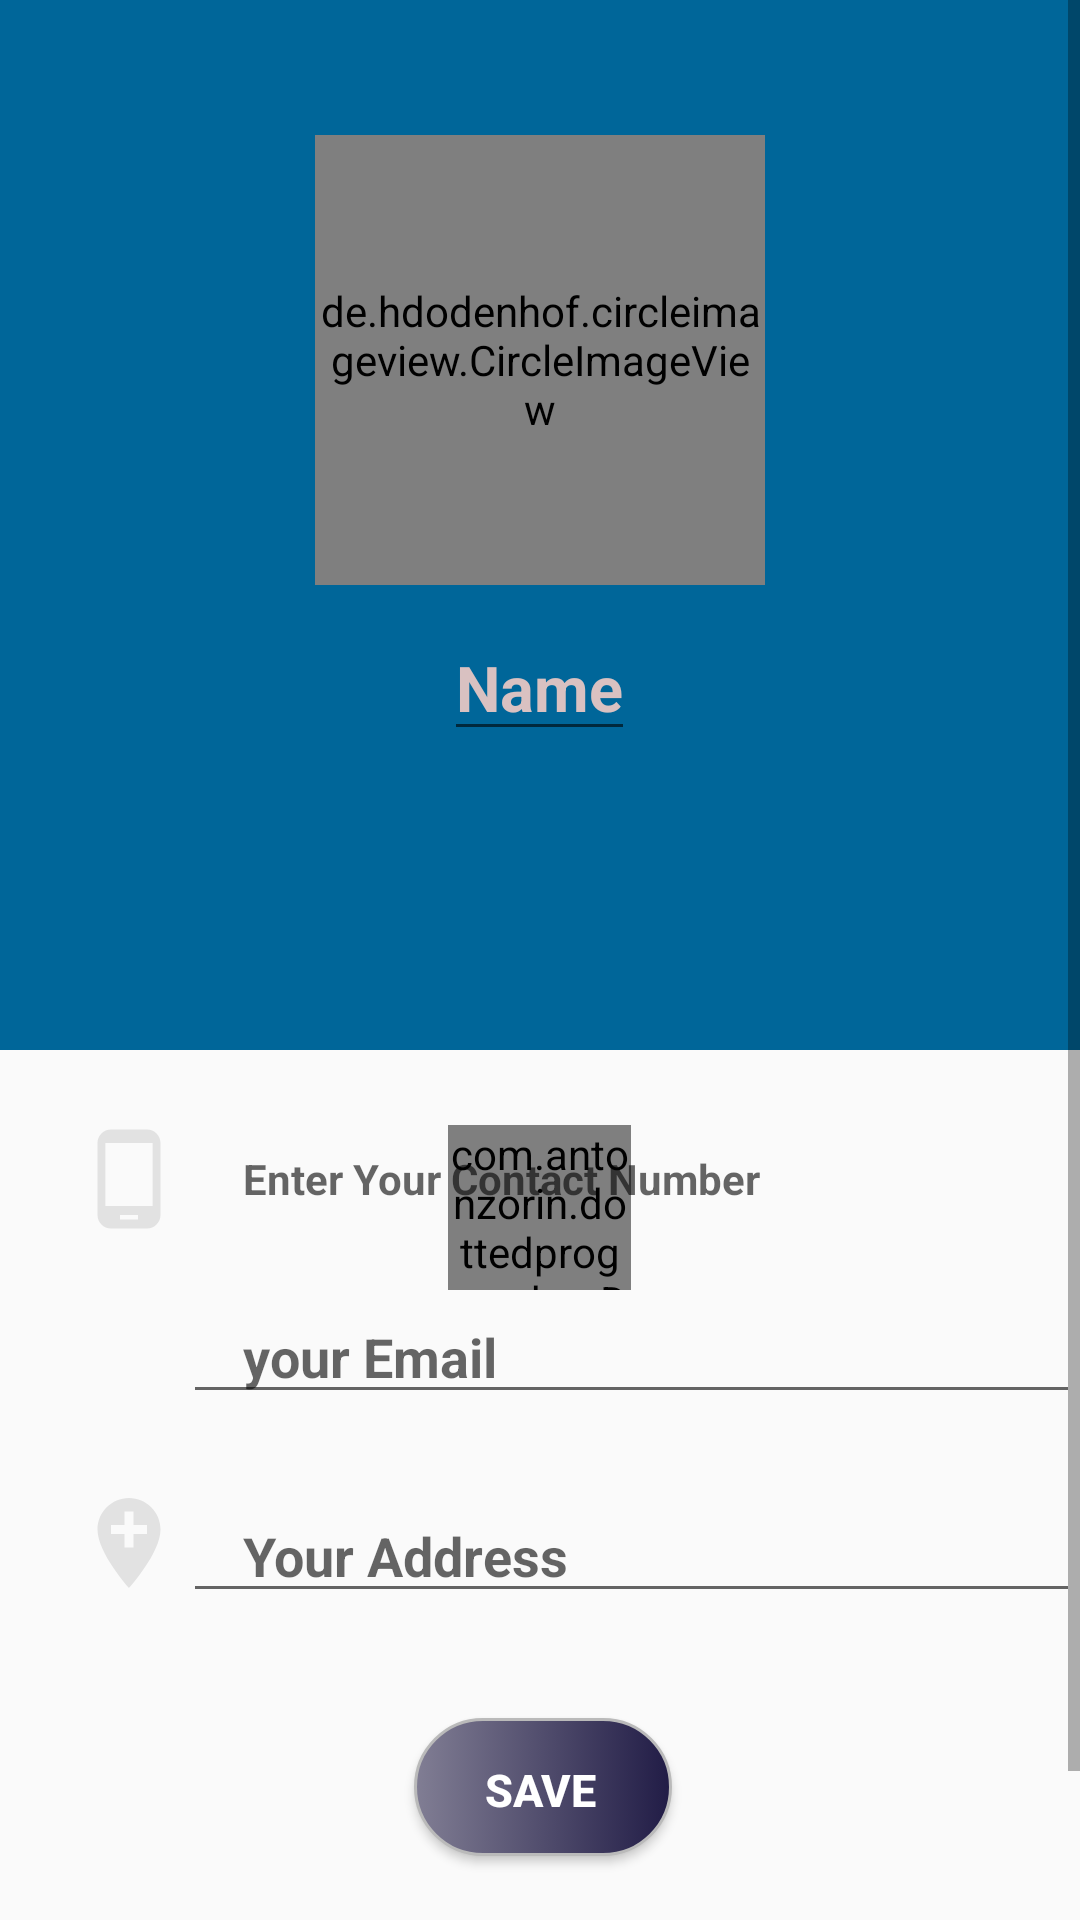

Produce the Android XML layout that renders to this screen, including the resource entries it uses.
<!-- AndroidManifest.xml: application theme AppTheme -->
<!-- res/layout/activity_profile.xml -->
<?xml version="1.0" encoding="utf-8"?>
<ScrollView xmlns:android="http://schemas.android.com/apk/res/android"
    xmlns:app="http://schemas.android.com/apk/res-auto"
    xmlns:tools="http://schemas.android.com/tools"
    android:layout_width="match_parent"
    android:layout_height="match_parent"
    tools:context=".App.profile.ProfileActivity">


    <LinearLayout
        android:layout_width="match_parent"
        android:layout_height="match_parent"
        android:orientation="vertical">
        
        
        <LinearLayout
            android:layout_width="match_parent"
            android:layout_height="350dp"
            android:background="#006699 "
            android:orientation="vertical">

            <de.hdodenhof.circleimageview.CircleImageView
                android:id="@+id/ivprofilepicture"
                android:layout_width="150dp"
                android:layout_height="150dp"
                android:layout_gravity="center_horizontal"
                android:layout_marginTop="45dp"
                android:scaleType="centerCrop"
                android:src="@drawable/accountcircle" />

            <EditText
                android:id="@+id/etusername"
                android:layout_width="wrap_content"
                android:layout_height="wrap_content"
                android:layout_gravity="center_horizontal"
                android:layout_marginTop="10dp"
                android:drawableStart="@drawable/edit"
                android:hint="@string/name"
                android:textColorHint="#d9c1c1"
                android:textSize="21sp"
                android:textStyle="bold" />
            //
        </LinearLayout>



        
        
        <LinearLayout
            android:layout_width="360dp"
            android:layout_height="wrap_content"
            android:layout_gravity="center"
            android:layout_marginTop="25dp"
            android:orientation="vertical">
        <FrameLayout
            android:layout_width="360dp"
            android:layout_height="wrap_content">
            <com.antonzorin.dottedprogressbar.DottedProgressBar
                android:layout_width="61dp"
                android:layout_height="55dp"
                android:id="@+id/dottedpg"
                android:layout_alignParentBottom="true"
                android:layout_centerHorizontal="true"
                app:dpClockwiseDots="true"
                app:dpBaseColor="@color/icon_light"
                android:layout_gravity="center_horizontal"
                app:dpDotsCount="10"
                app:dpHideArrows="true"
                app:dpMaxDotsSizePercent="10"
                app:dpMinDotsSizePercent="5"
                app:dpRotationSpeed="5" />

        <LinearLayout
            android:layout_width="match_parent"
            android:layout_height="wrap_content"
            android:orientation="horizontal"
            android:paddingLeft="25dp">

            <ImageView
                android:layout_width="36dp"
                android:layout_height="36dp"
                android:src="@drawable/phoneicon" />

            <TextView
                android:id="@+id/et_phone"
                android:layout_width="match_parent"
                android:layout_height="wrap_content"
                android:layout_gravity="center_vertical"
                android:hint="@string/phonenumber"
                android:inputType="phone"
                android:paddingLeft="20dp"
                android:textStyle="bold" />
        </LinearLayout>
        </FrameLayout>


            <LinearLayout
                android:layout_width="match_parent"
                android:layout_height="wrap_content"
                android:orientation="horizontal"
                android:paddingLeft="25dp">

                <ImageView
                    android:layout_width="36dp"
                    android:layout_height="36dp"
                    android:src="@drawable/email2" />

                <EditText
                    android:id="@+id/et_email"
                    android:layout_width="match_parent"
                    android:layout_height="wrap_content"
                    android:layout_gravity="center_vertical"
                    android:inputType="textEmailAddress"
                    android:hint="@string/email"
                    android:paddingLeft="20dp"
                    android:textStyle="bold" />
            </LinearLayout>


            <LinearLayout
                android:layout_width="match_parent"
                android:layout_height="wrap_content"
                android:layout_marginTop="25dp"
                android:orientation="horizontal"
                android:paddingLeft="25dp">

                <ImageView
                    android:layout_width="36dp"
                    android:layout_height="36dp"
                    android:src="@drawable/address" />

                <EditText
                    android:id="@+id/etaddress"
                    android:layout_width="match_parent"
                    android:layout_height="wrap_content"
                    android:layout_gravity="center_vertical"
                    android:hint="@string/address"
                    android:paddingLeft="20dp"
                    android:textStyle="bold" />
            </LinearLayout>

        </LinearLayout>

        <Button
            android:id="@+id/btn_save"
            style="@style/Button_Style"
            android:layout_width="wrap_content"
            android:layout_height="wrap_content"
            android:layout_gravity="center_horizontal"
            android:layout_marginTop="35dp"
            android:text="@string/save" />

        <LinearLayout
            android:layout_width="match_parent"
            android:layout_height="wrap_content"

            android:layout_marginTop="25dp"
            android:orientation="horizontal">
            
            <Button
                android:id="@+id/btn_logout"
                android:layout_width="match_parent"
                android:layout_height="wrap_content"
                android:layout_gravity="center_vertical"
                android:background="#ff0000"
                android:paddingLeft="20dp"
                android:text="@string/logout"
                android:textColor="#fff"
                android:textStyle="bold" />
        </LinearLayout>

    </LinearLayout>

</ScrollView>
<!-- resources referenced by this layout -->
<resources>
  <color name="icon_light">#727272</color>
  <!-- drawable address (drawable) -->
  <vector android:height="24dp" android:tint="#E2E2E2"
      android:viewportHeight="24.0" android:viewportWidth="24.0"
      android:width="24dp" xmlns:android="http://schemas.android.com/apk/res/android">
      <path android:fillColor="#FF000000" android:pathData="M12,2C8.14,2 5,5.14 5,9c0,5.25 7,13 7,13s7,-7.75 7,-13c0,-3.86 -3.14,-7 -7,-7zM16,10h-3v3h-2v-3L8,10L8,8h3L11,5h2v3h3v2z"/>
  </vector>
  <!-- drawable phoneicon (drawable) -->
  <vector android:height="24dp" android:tint="#E2E2E2"
      android:viewportHeight="24.0" android:viewportWidth="24.0"
      android:width="24dp" xmlns:android="http://schemas.android.com/apk/res/android">
      <path android:fillColor="#FF000000" android:pathData="M16,1L8,1C6.34,1 5,2.34 5,4v16c0,1.66 1.34,3 3,3h8c1.66,0 3,-1.34 3,-3L19,4c0,-1.66 -1.34,-3 -3,-3zM14,21h-4v-1h4v1zM17.25,18L6.75,18L6.75,4h10.5v14z"/>
  </vector>
  <string name="address"> Your Address "</string>
  <string name="email"> your Email "</string>
  <string name="logout">Log out</string>
  <string name="name">Name</string>
  <string name="phonenumber">Enter Your Contact Number</string>
  <string name="save">Save</string>
  <style name="Button_Style">
          <item name="android:background">@drawable/button_click</item>
          <item name="android:textSize">15sp</item>
          <item name="android:textStyle">bold</item>
          <item name="android:textColor">#ffffffff</item>
  
      </style>
  <style name="AppTheme" parent="Base.Theme.AppCompat.Light.DarkActionBar">
          
          <item name="colorPrimary">@color/Wheat</item>
          <item name="colorPrimaryDark">#a26b5353</item>
          <item name="colorAccent">#1a000000</item>
      </style>
  <!-- drawable button_click (drawable) -->
  <selector xmlns:android="http://schemas.android.com/apk/res/android">
      <item>
          <layer-list>
  
              <item android:bottom="2dp" android:left="2dp">
                  <shape>
  
                      <gradient android:angle="0"
                          android:endColor="@color/Wheat" android:startColor="#817e94" />
                      <stroke android:width="1dp" android:color="#BABABA" />
                      <corners android:radius="30dp" />
                      <padding android:bottom="10dp" android:left="10dp"
                          android:right="10dp" android:top="10dp" />
                  </shape>
              </item>
          </layer-list>
      </item>
  </selector>
  <color name="Wheat">#211c46</color>
</resources>
